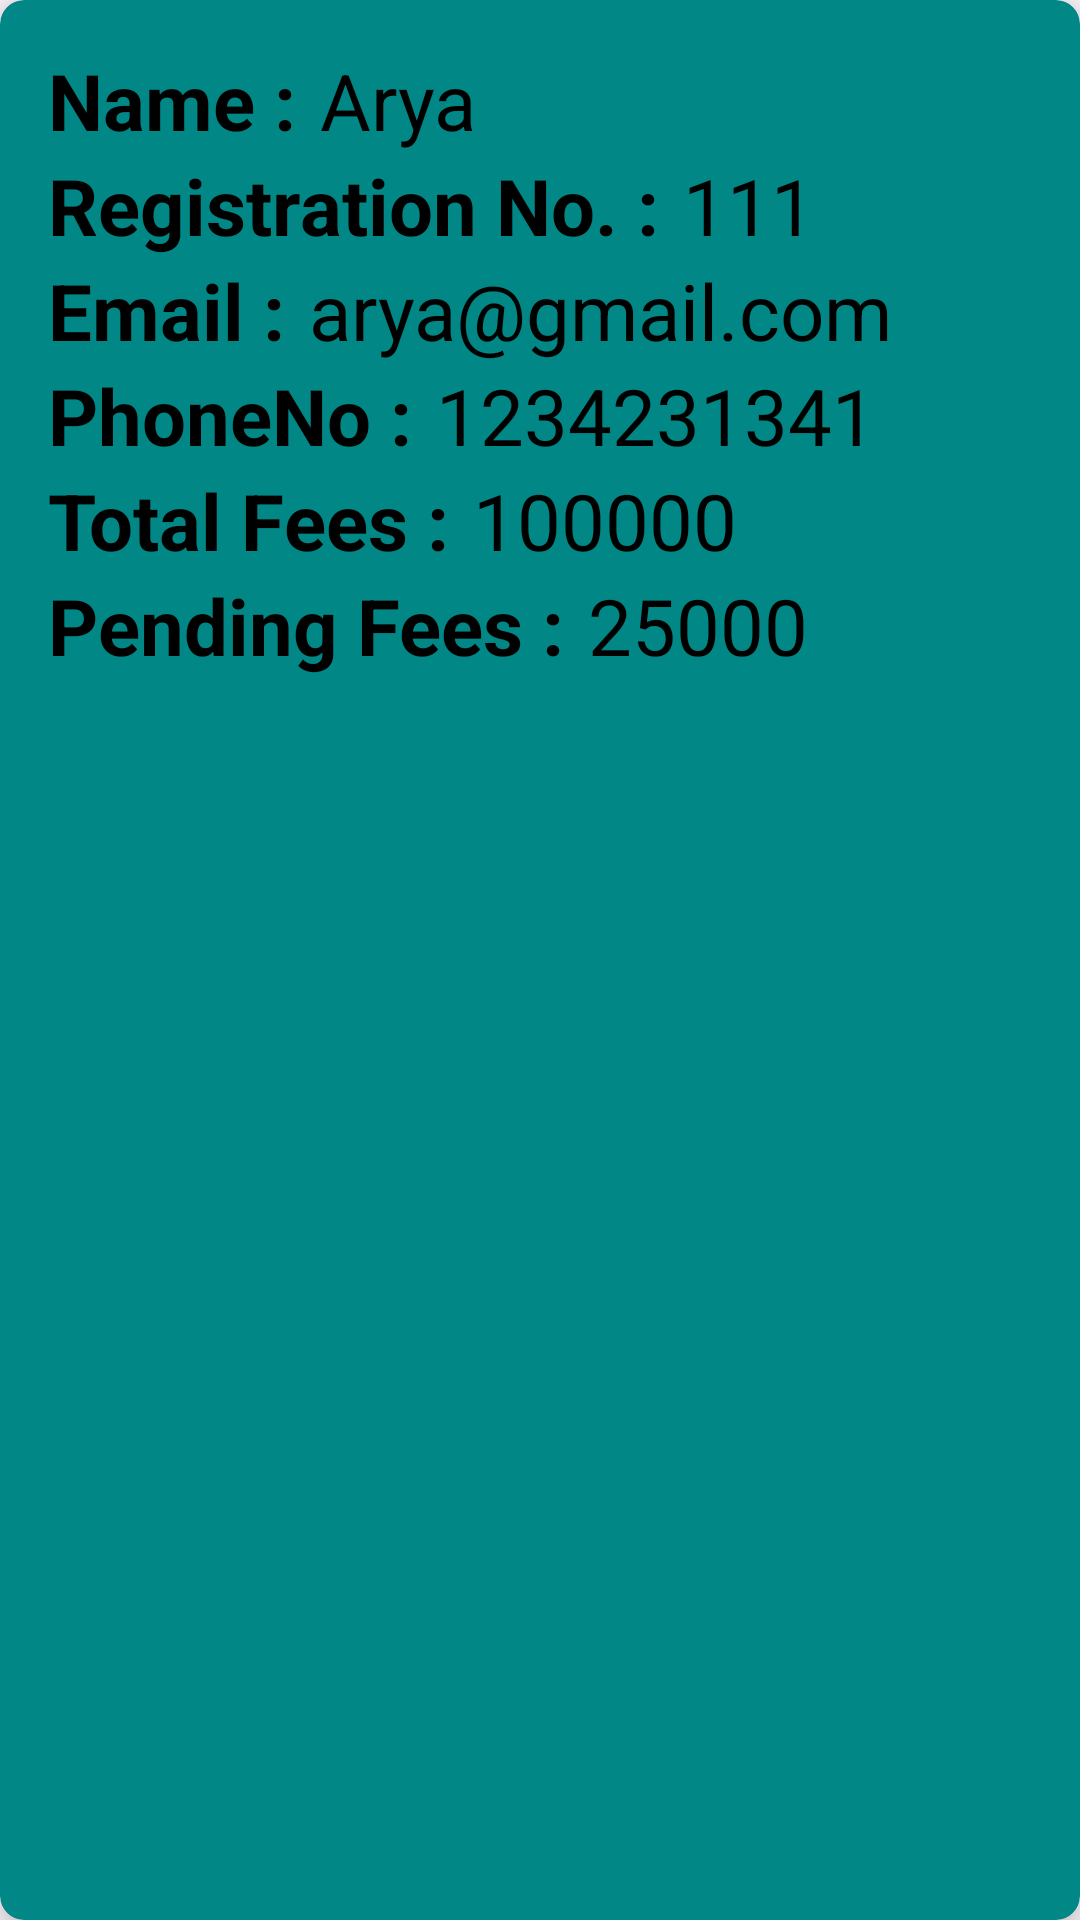

Produce the Android XML layout that renders to this screen, including the resource entries it uses.
<!-- AndroidManifest.xml: application theme Theme.Material3.Light -->
<!-- res/layout/item.xml -->
<?xml version="1.0" encoding="utf-8"?>
<androidx.cardview.widget.CardView xmlns:android="http://schemas.android.com/apk/res/android"
    android:layout_width="match_parent"
    android:layout_height="wrap_content"
    xmlns:app="http://schemas.android.com/apk/res-auto"
    app:cardElevation="8dp"
    app:cardCornerRadius="8dp"
    android:layout_margin="16dp"
    android:backgroundTint="@color/teal_700"
    android:id="@+id/item">

    <LinearLayout
        android:layout_width="wrap_content"
        android:layout_height="wrap_content"
        android:layout_margin="16dp"
        android:orientation="vertical">

        <LinearLayout
            android:layout_width="wrap_content"
            android:layout_height="wrap_content"
            android:layout_gravity="center_vertical"
            android:orientation="horizontal">
            <TextView
                android:layout_width="wrap_content"
                android:layout_height="wrap_content"
                android:text="Name :"
                android:textColor="@color/black"
                android:textSize="26sp"
                android:textStyle="bold"/>
            <TextView
                android:id="@+id/tvname"
                android:layout_width="wrap_content"
                android:layout_height="wrap_content"
                android:text="Arya"
                android:layout_marginLeft="8dp"
                android:textColor="@color/black"
                android:textSize="26sp"
                />
        </LinearLayout>
        <LinearLayout
            android:layout_width="wrap_content"
            android:layout_height="wrap_content"
            android:layout_gravity="center_vertical"
            android:orientation="horizontal">
            <TextView
                android:layout_width="wrap_content"
                android:layout_height="wrap_content"
                android:text="Registration No. :"
                android:textColor="@color/black"
                android:textSize="26sp"
                android:textStyle="bold"/>
            <TextView
                android:id="@+id/tvreg"
                android:layout_width="wrap_content"
                android:layout_height="wrap_content"
                android:text="111"
                android:layout_marginLeft="8dp"
                android:textColor="@color/black"
                android:textSize="26sp"
                />
        </LinearLayout>
        <LinearLayout
            android:layout_width="wrap_content"
            android:layout_height="wrap_content"
            android:layout_gravity="center_vertical"
            android:orientation="horizontal">
            <TextView
                android:layout_width="wrap_content"
                android:layout_height="wrap_content"
                android:text="Email :"
                android:textColor="@color/black"
                android:textSize="26sp"
                android:textStyle="bold"/>
            <TextView
                android:id="@+id/tvemail"
                android:layout_width="wrap_content"
                android:layout_height="wrap_content"
                android:text="arya@gmail.com"
                android:layout_marginLeft="8dp"
                android:textColor="@color/black"
                android:textSize="26sp"
                />
        </LinearLayout>
        <LinearLayout
            android:layout_width="wrap_content"
            android:layout_height="wrap_content"
            android:layout_gravity="center_vertical"
            android:orientation="horizontal">
            <TextView
                android:layout_width="wrap_content"
                android:layout_height="wrap_content"
                android:text="PhoneNo :"
                android:textColor="@color/black"
                android:textSize="26sp"
                android:textStyle="bold"/>
            <TextView
                android:id="@+id/tvphone"
                android:layout_width="wrap_content"
                android:layout_height="wrap_content"
                android:text="1234231341"
                android:layout_marginLeft="8dp"
                android:textColor="@color/black"
                android:textSize="26sp"
                />
        </LinearLayout>
        <LinearLayout
            android:layout_width="wrap_content"
            android:layout_height="wrap_content"
            android:layout_gravity="center_vertical"
            android:orientation="horizontal">
            <TextView
                android:layout_width="wrap_content"
                android:layout_height="wrap_content"
                android:text="Total Fees :"
                android:textColor="@color/black"
                android:textSize="26sp"
                android:textStyle="bold"/>
            <TextView
                android:id="@+id/tvfees"
                android:layout_width="wrap_content"
                android:layout_height="wrap_content"
                android:text="100000"
                android:layout_marginLeft="8dp"
                android:textColor="@color/black"
                android:textSize="26sp"
                />
        </LinearLayout>
        <LinearLayout
            android:layout_width="wrap_content"
            android:layout_height="wrap_content"
            android:layout_gravity="center_vertical"
            android:orientation="horizontal">
            <TextView
                android:layout_width="wrap_content"
                android:layout_height="wrap_content"
                android:text="Pending Fees :"
                android:textColor="@color/black"
                android:textSize="26sp"
                android:textStyle="bold"/>
            <TextView
                android:id="@+id/tvpend"
                android:layout_width="wrap_content"
                android:layout_height="wrap_content"
                android:text="25000"
                android:layout_marginLeft="8dp"
                android:textColor="@color/black"
                android:textSize="26sp"
                />
        </LinearLayout>

    </LinearLayout>

</androidx.cardview.widget.CardView>
<!-- resources referenced by this layout -->
<resources>

  <!-- not gathered from this repository: default colours our renderer supplied (Android Studio template values) -->
  <color name="teal_700">#FF018786</color>
  <color name="black">#FF000000</color>
</resources>
